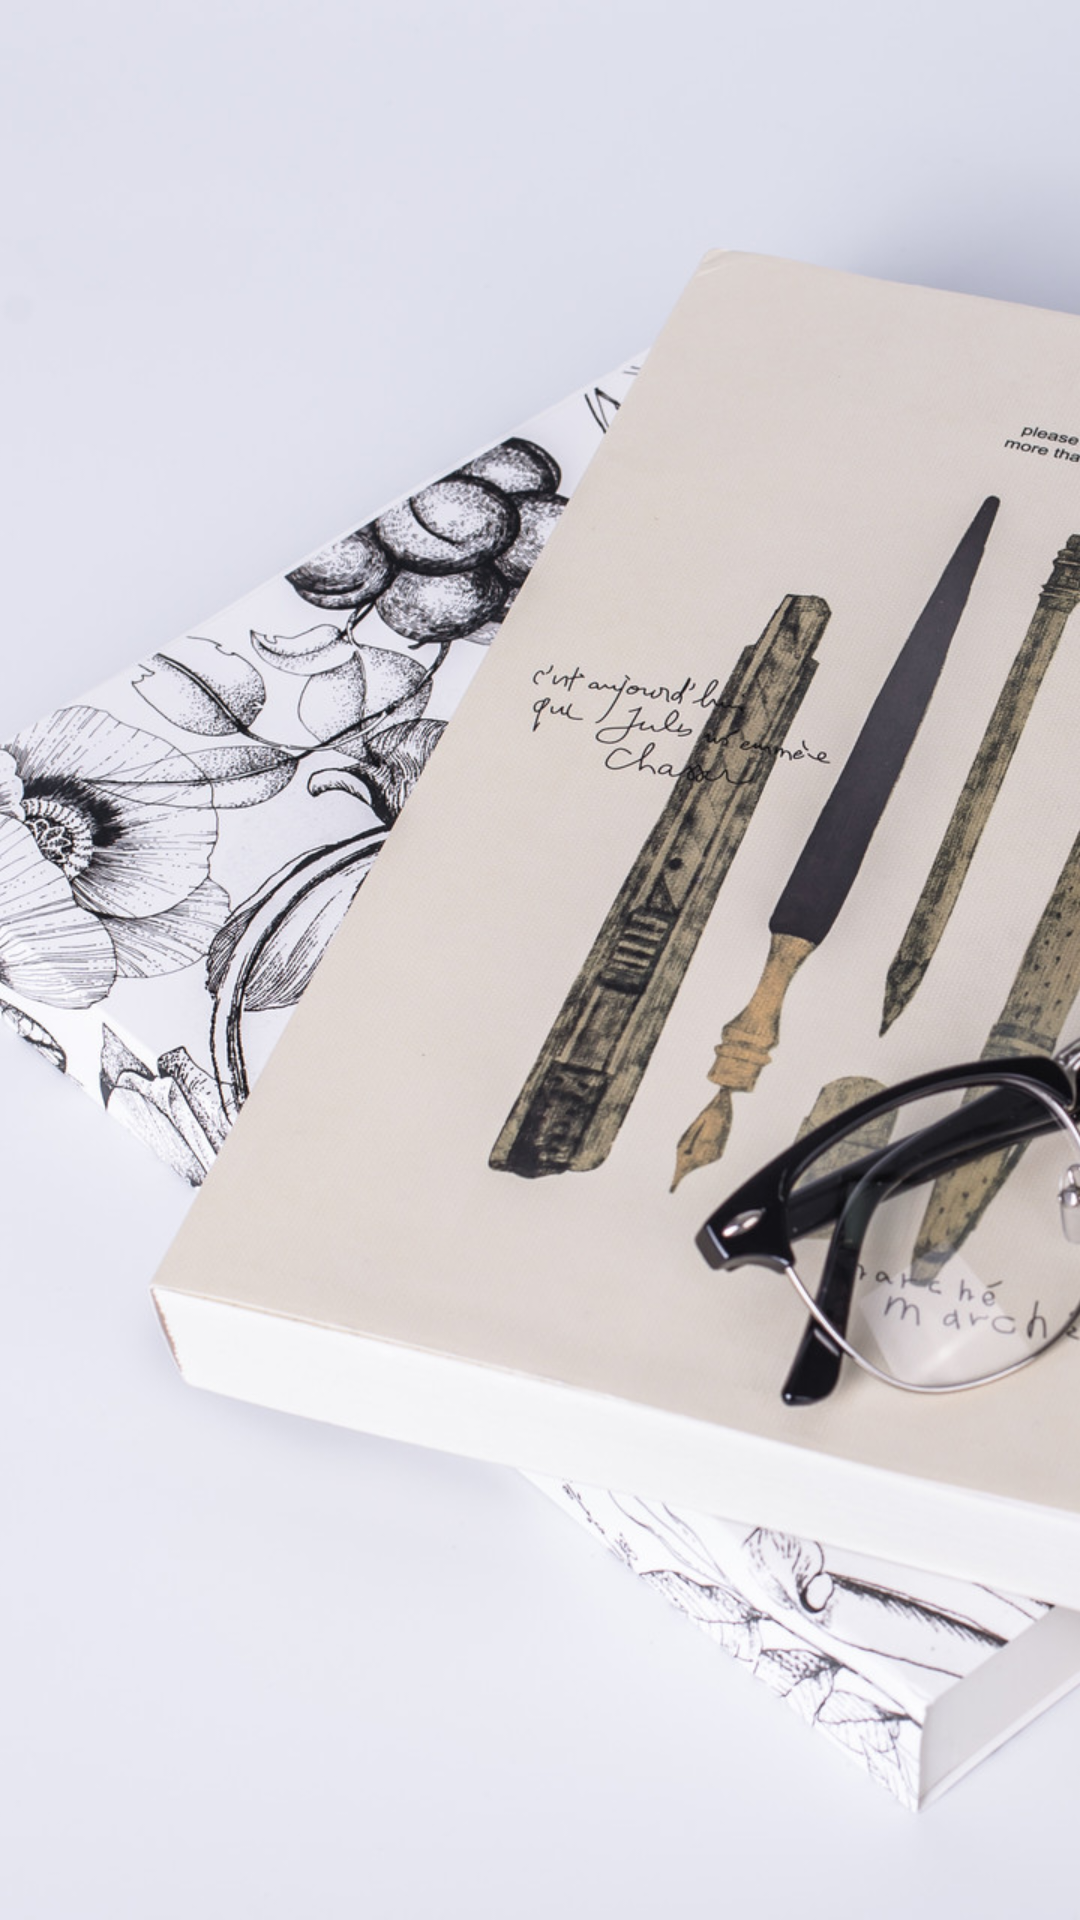

Reconstruct the res/layout file that produces this screen, plus the resources it refers to.
<!-- AndroidManifest.xml: application theme AppTheme.NoActionBar -->
<!-- res/layout/activity_welcome.xml -->
<?xml version="1.0" encoding="utf-8"?>
<LinearLayout xmlns:android="http://schemas.android.com/apk/res/android"
    android:orientation="vertical" android:layout_width="match_parent"
    android:layout_height="match_parent">
    <ImageView
        android:id="@+id/wel_img"
        android:layout_width="match_parent"
        android:layout_height="match_parent"
        android:scaleType="centerCrop"
        android:src="@mipmap/start"/>

</LinearLayout>
<!-- resources referenced by this layout -->
<resources>
  <!-- mipmap start: jpg bitmap (mipmap-xxhdpi, 272340 bytes) -->
  <style name="AppTheme.NoActionBar">
          <item name="windowActionBar">false</item>
          <item name="windowNoTitle">true</item>name
          <item name="colorPrimary">@color/black</item>
          <item name="colorPrimaryDark">@color/black</item>
          <item name="colorAccent">@color/colorAccent</item>
  
      </style>
  <color name="black">#000000</color>
  <color name="colorAccent">#86471B</color>
</resources>
